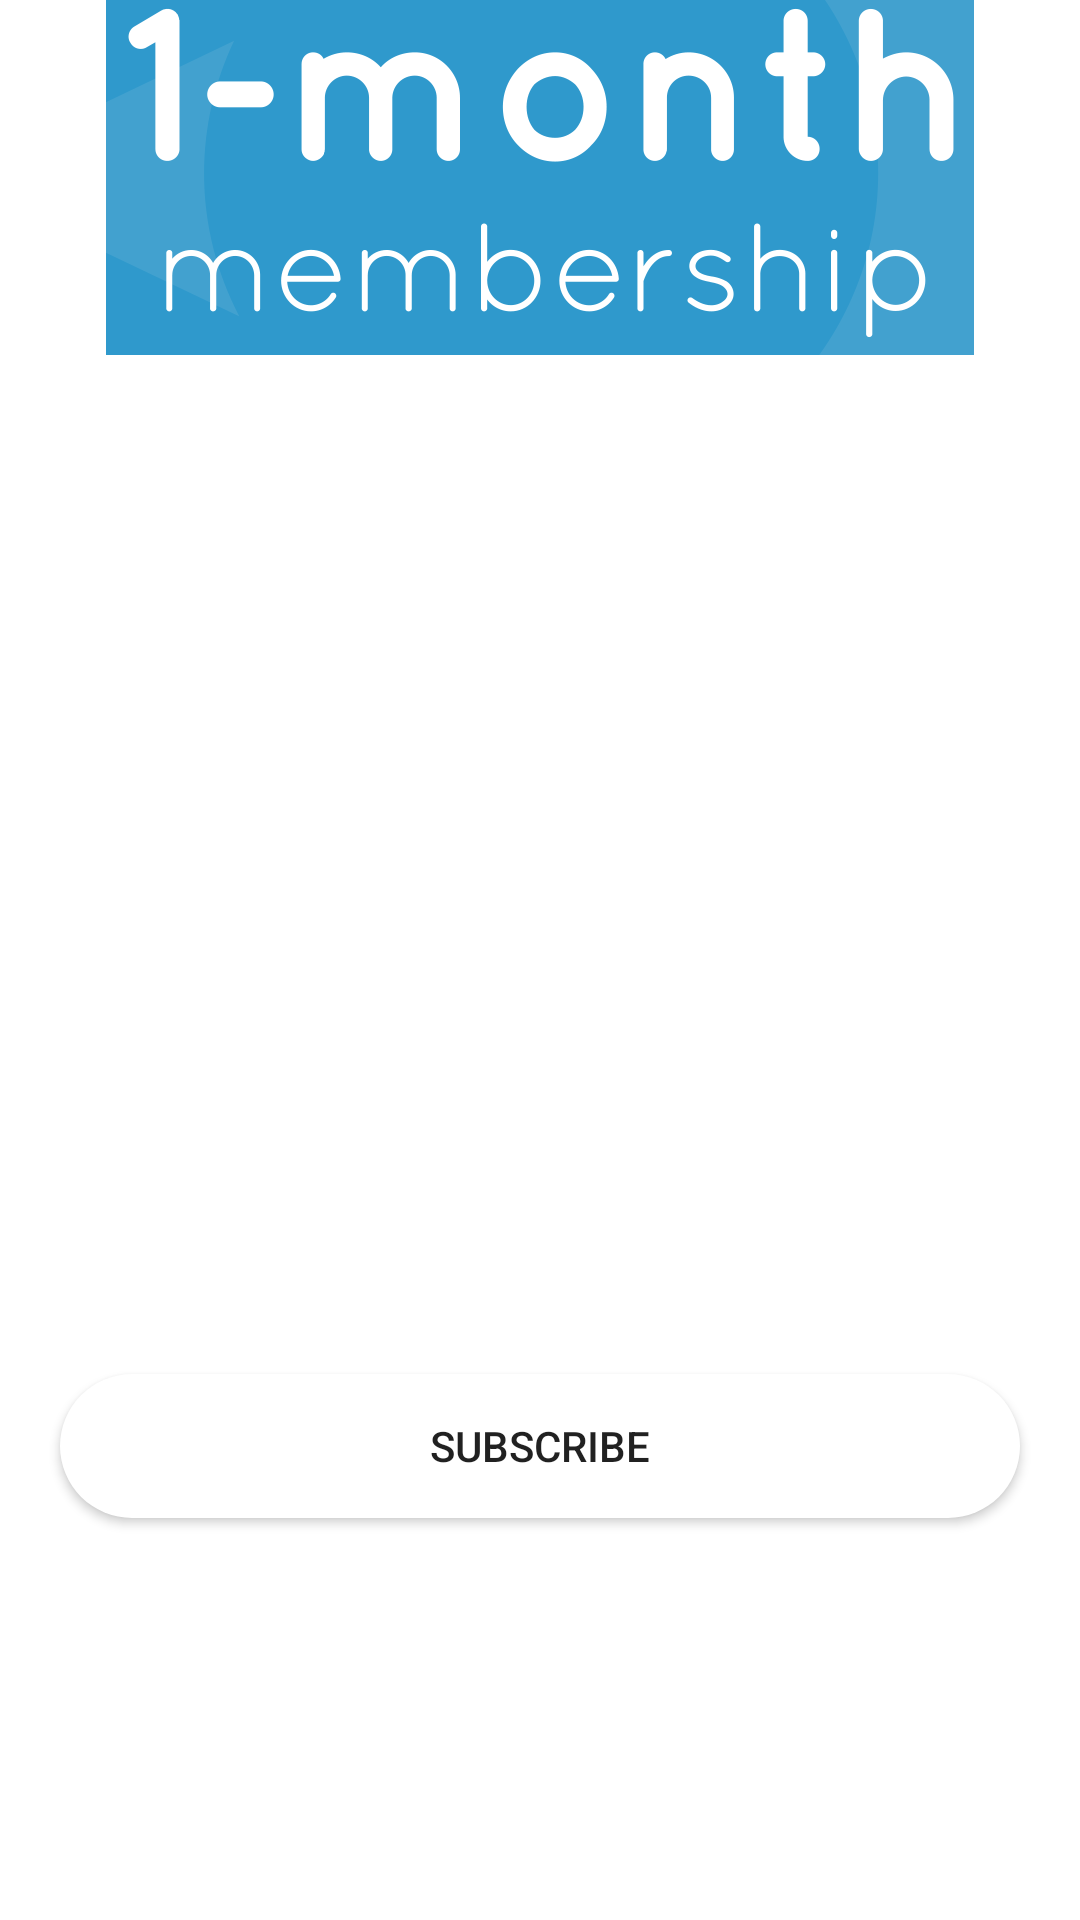

Android layout source for this screen:
<!-- AndroidManifest.xml: application theme Theme.Muscle_Studio_100 -->
<!-- res/layout/activity_offer4.xml -->
<?xml version="1.0" encoding="utf-8"?>
<androidx.constraintlayout.widget.ConstraintLayout xmlns:android="http://schemas.android.com/apk/res/android"
    xmlns:app="http://schemas.android.com/apk/res-auto"
    xmlns:tools="http://schemas.android.com/tools"
    android:layout_width="match_parent"
    android:layout_height="match_parent"
    android:background="@drawable/back"
    tools:context=".Offer4Activity">

    <TextView
        android:id="@+id/Nomsub"
        style="@style/TextAppearance.AppCompat.Title"
        android:layout_width="wrap_content"
        android:layout_height="wrap_content"
        android:layout_gravity="center"
        android:layout_marginTop="8dp"
        android:text="Monthly Subscription"
        android:textColor="@color/white"
        app:layout_constraintEnd_toEndOf="parent"
        app:layout_constraintStart_toStartOf="parent"
        app:layout_constraintTop_toBottomOf="@+id/imageView4" />

    <ImageView
        android:id="@+id/imageView4"
        android:layout_width="match_parent"
        android:layout_height="wrap_content"

        android:layout_gravity="center"
        android:src="@drawable/mo1"
        app:layout_constraintBottom_toBottomOf="parent"
        app:layout_constraintEnd_toEndOf="parent"
        app:layout_constraintStart_toStartOf="parent"
        app:layout_constraintTop_toTopOf="parent"
        app:layout_constraintVertical_bias="0.0" />

    <TextView
        android:id="@+id/DescTxtView"
        style="@style/TextAppearance.AppCompat.Title"
        android:layout_width="wrap_content"
        android:layout_height="wrap_content"
        android:layout_marginTop="32dp"
        android:text="Description : "
        android:textColor="@color/white"
        app:layout_constraintStart_toStartOf="parent"
        app:layout_constraintTop_toBottomOf="@+id/Nomsub" />

    <TextView
        android:id="@+id/SubDesc"
        style="@style/TextAppearance.AppCompat.SearchResult.Subtitle"
        android:layout_width="wrap_content"
        android:layout_height="wrap_content"
        android:layout_marginTop="24dp"
        android:text="@string/offer4_desc"
        android:textColor="@color/white"
        android:textSize="20sp"
        app:layout_constraintEnd_toEndOf="parent"
        app:layout_constraintStart_toStartOf="parent"
        app:layout_constraintTop_toBottomOf="@+id/DescTxtView" />

    <TextView
        android:id="@+id/price"
        android:layout_width="wrap_content"
        android:layout_height="wrap_content"
        android:layout_marginTop="24dp"
        android:text="100 DH"
        android:padding="25dp"
        android:textColor="@color/white"
        android:textSize="35dp"
        app:layout_constraintEnd_toEndOf="parent"
        app:layout_constraintStart_toStartOf="parent"
        app:layout_constraintTop_toBottomOf="@+id/SubDesc" />

    <Button
        android:id="@+id/subscribebtn"
        android:layout_width="match_parent"
        android:layout_height="wrap_content"
        android:layout_margin="20dp"
        android:layout_marginStart="20dp"
        android:layout_marginEnd="20dp"

        android:layout_marginBottom="32dp"
        android:background="@drawable/btn_bg"
        android:text="Subscribe"
        app:layout_constraintBottom_toBottomOf="parent"
        app:layout_constraintEnd_toEndOf="parent"
        app:layout_constraintStart_toStartOf="parent"
        app:layout_constraintTop_toBottomOf="@+id/price"
        app:layout_constraintVertical_bias="0.20999998" />

</androidx.constraintlayout.widget.ConstraintLayout>
<!-- resources referenced by this layout -->
<resources>
  <color name="white">#FFFFFFFF</color>
  <!-- drawable btn_bg (drawable-v24) -->
  <?xml version="1.0" encoding="utf-8"?>
  <shape xmlns:android="http://schemas.android.com/apk/res/android">
      <solid android:color="@color/white"/>
      <corners android:radius="70dp" />
  "
  </shape>
  <!-- drawable mo1: png bitmap (drawable-xxhdpi, 49902 bytes) -->
  <string name="offer4_desc">This offer save you 5% since we have opened our gym recently .</string>
  <style name="Theme.Muscle_Studio_100" parent="Theme.MaterialComponents.Light.NoActionBar">
          
          <item name="colorPrimary">@color/white</item>
          <item name="colorPrimaryVariant">@color/purple_700</item>
          <item name="colorOnPrimary">@color/black</item>
          
          <item name="colorSecondary">@color/teal_200</item>
          <item name="colorSecondaryVariant">@color/teal_700</item>
          <item name="colorOnSecondary">@color/black</item>
          
          <item name="android:statusBarColor">?attr/colorPrimaryVariant</item>
          
      </style>
  <color name="purple_700">#FF3700B3</color>
  <color name="black">#FF000000</color>
  <color name="teal_200">#FF03DAC5</color>
  <color name="teal_700">#FF018786</color>
</resources>
